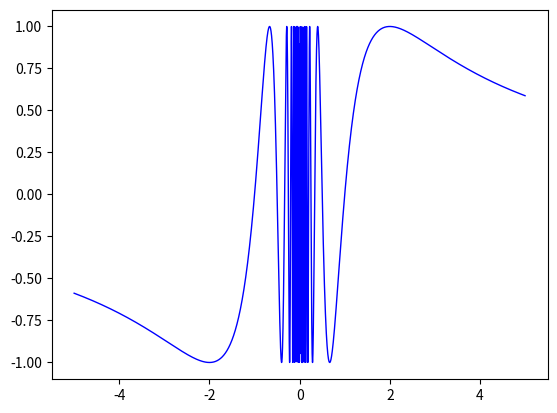

Generate this figure with matplotlib:
import matplotlib.pyplot as plt
import math

def funcSinDiv(x):
    return math.sin(math.pi / x)

def funcPower(x, n):
    return math.pow(x, n)

points_x = []
points_y = []


interval = 0.001
start = -5.0005
n = 10000

#interval = 0.001
#start = 0
#n = 1000

for i in range(n):
    x = start + i*interval
    points_x.append(x)
    points_y.append(funcSinDiv(x))
    #points_y_2.append(funcPower(x, 2))
    #points_y_3.append(funcPower(x, 3))
    #points_y_4.append(funcPower(x, 4))
    #points_y_5.append(funcPower(x, 5))
    #points_y_6.append(funcPower(x, 6))
    #points_y_7.append(funcPower(x, 7))
    #points_y_8.append(funcPower(x, 8))
    #points_y_9.append(funcPower(x, 9))
    #points_y_10.append(funcPower(x, 10))
    #points_y_11.append(funcPower(x, 11))
    #points_y.append(x)

    

plt.plot(points_x,points_y, color='b', linewidth=1.0)
#plt.plot(points_x,points_y_2, color='b', linewidth=1.0)
#plt.plot(points_x,points_y_3, color='b', linewidth=1.0)
#plt.plot(points_x,points_y_4, color='b', linewidth=1.0)
#plt.plot(points_x,points_y_5, color='b', linewidth=1.0)
#plt.plot(points_x,points_y_6, color='b', linewidth=1.0)
#plt.plot(points_x,points_y_7, color='b', linewidth=1.0)
#plt.plot(points_x,points_y_8, color='b', linewidth=1.0)
#plt.plot(points_x,points_y_9, color='b', linewidth=1.0)
#plt.plot(points_x,points_y_10, color='b', linewidth=1.0)
#plt.plot(points_x,points_y_11, color='b', linewidth=1.0)

plt.show()
